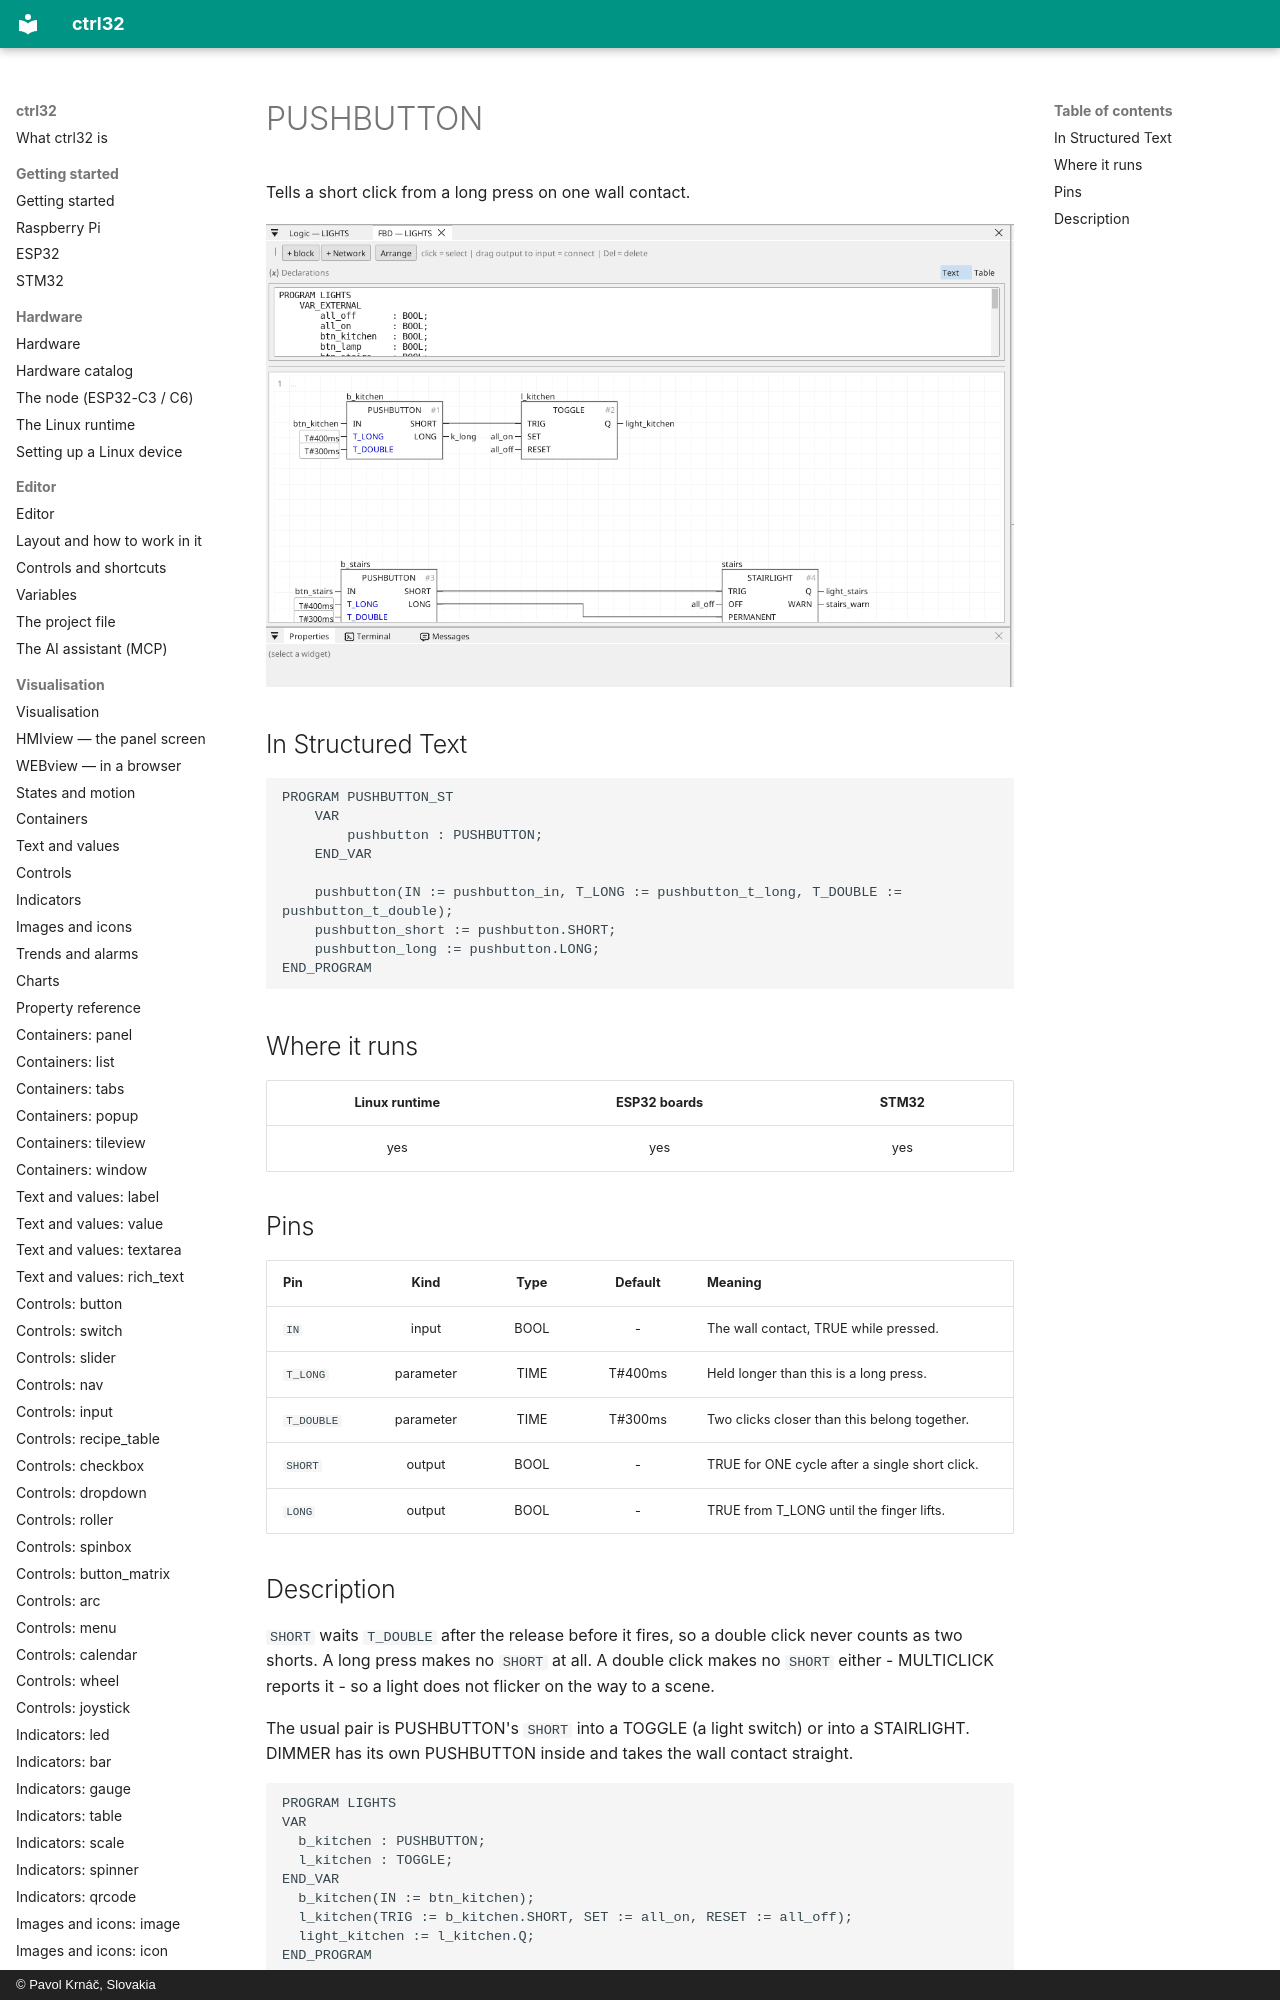

repository: ctrl32/docs · page: home-pushbutton/index.html · generator: mkdocs · copyright: © Pavol Krnáč, Slovakia

---
image: img/home-lights.webp
image_alt: "PUSHBUTTON in the editor"
---

# PUSHBUTTON

Tells a short click from a long press on one wall contact.

![PUSHBUTTON](img/home-lights.webp){: .sb-center}

## In Structured Text

```iecst
PROGRAM PUSHBUTTON_ST
    VAR
        pushbutton : PUSHBUTTON;
    END_VAR
